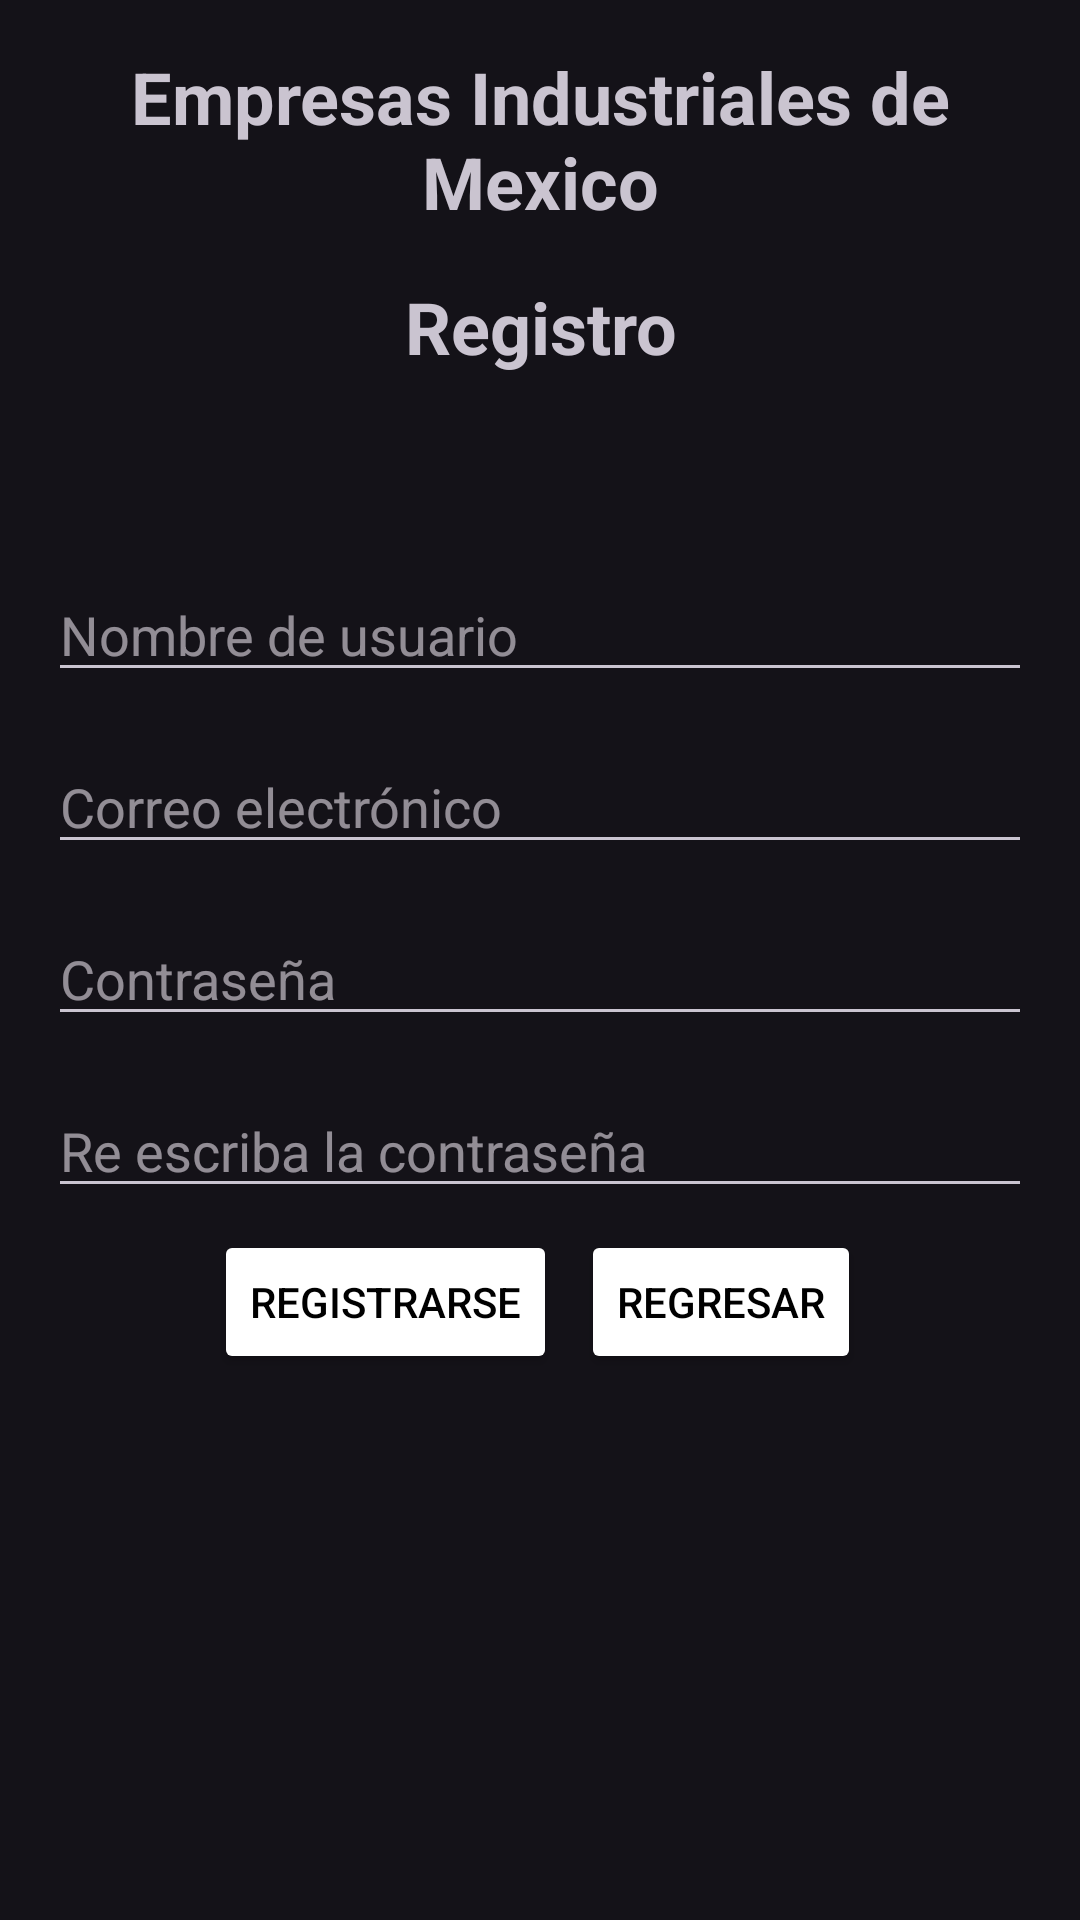

Here is an Android app screen rendered from its layout file. Give the layout XML and the strings, colors and styles it references.
<!-- AndroidManifest.xml: application theme Theme.Material3.Dark -->
<!-- res/layout/activity_agregar_usuario.xml -->
<?xml version="1.0" encoding="utf-8"?>
<LinearLayout xmlns:android="http://schemas.android.com/apk/res/android"
    xmlns:tools="http://schemas.android.com/tools"
    android:layout_width="match_parent"
    android:layout_height="match_parent"
    android:orientation="vertical"
    android:padding="16dp"
    tools:context=".AgregarUsuarioActivity">

    <TextView
        android:id="@+id/textViewTitulo2"
        android:layout_width="match_parent"
        android:layout_height="wrap_content"
        android:text="Empresas Industriales de Mexico"
        android:textSize="24sp"
        android:textStyle="bold"
        android:gravity="center"
        android:layout_marginBottom="16dp" />

    <TextView
        android:id="@+id/textViewTitulo1"
        android:layout_width="match_parent"
        android:layout_height="wrap_content"
        android:text="Registro"
        android:textSize="24sp"
        android:textStyle="bold"
        android:gravity="center"
        android:layout_marginBottom="16dp" />

    <TextView

        android:layout_width="match_parent"
        android:layout_height="wrap_content"
        android:textSize="24sp"
        android:textStyle="bold"
        android:gravity="center"
        android:layout_marginBottom="16dp" />

    <EditText
        android:id="@+id/etNombre"
        android:layout_width="match_parent"
        android:layout_height="wrap_content"
        android:hint="Nombre de usuario"/>

    <EditText
        android:id="@+id/etCorreo"
        android:layout_width="match_parent"
        android:layout_height="wrap_content"
        android:layout_marginTop="16dp"
        android:hint="Correo electrónico"/>

    <EditText
        android:id="@+id/etComtraseña1"
        android:layout_width="match_parent"
        android:layout_height="wrap_content"
        android:inputType="textPassword"
        android:layout_marginTop="16dp"
        android:hint="Contraseña"/>

    <EditText
        android:id="@+id/etComtraseña2"
        android:layout_width="match_parent"
        android:layout_height="wrap_content"
        android:layout_marginTop="16dp"
        android:hint="Re escriba la contraseña"/>

    <LinearLayout
        android:layout_width="700px"
        android:layout_gravity="center"
        android:layout_height="wrap_content"
        android:inputType="textPassword"
        android:orientation="horizontal">

        <Button
            android:id="@+id/btnRegistro"
            android:layout_width="wrap_content"
            android:layout_height="wrap_content"
            android:layout_gravity="center"
            android:layout_marginTop="5dp"
            android:onClick="registrarse"
            android:backgroundTint="@color/white"
            android:textColor="@color/black"
            android:text="Registrarse"
            android:layout_marginLeft="8dp"/>

        <Button
            android:id="@+id/btnRegresar"
            android:layout_width="wrap_content"
            android:layout_height="wrap_content"
            android:layout_gravity="center"
            android:layout_marginTop="5dp"
            android:text="Regresar"
            android:onClick="regresar"
            android:backgroundTint="@color/white"
            android:textColor="@color/black"
            android:layout_marginLeft="8dp"/>

    </LinearLayout>




</LinearLayout>
<!-- resources referenced by this layout -->
<resources>
  <color name="black">#FF000000</color>
  <color name="white">#FFFFFFFF</color>
</resources>
